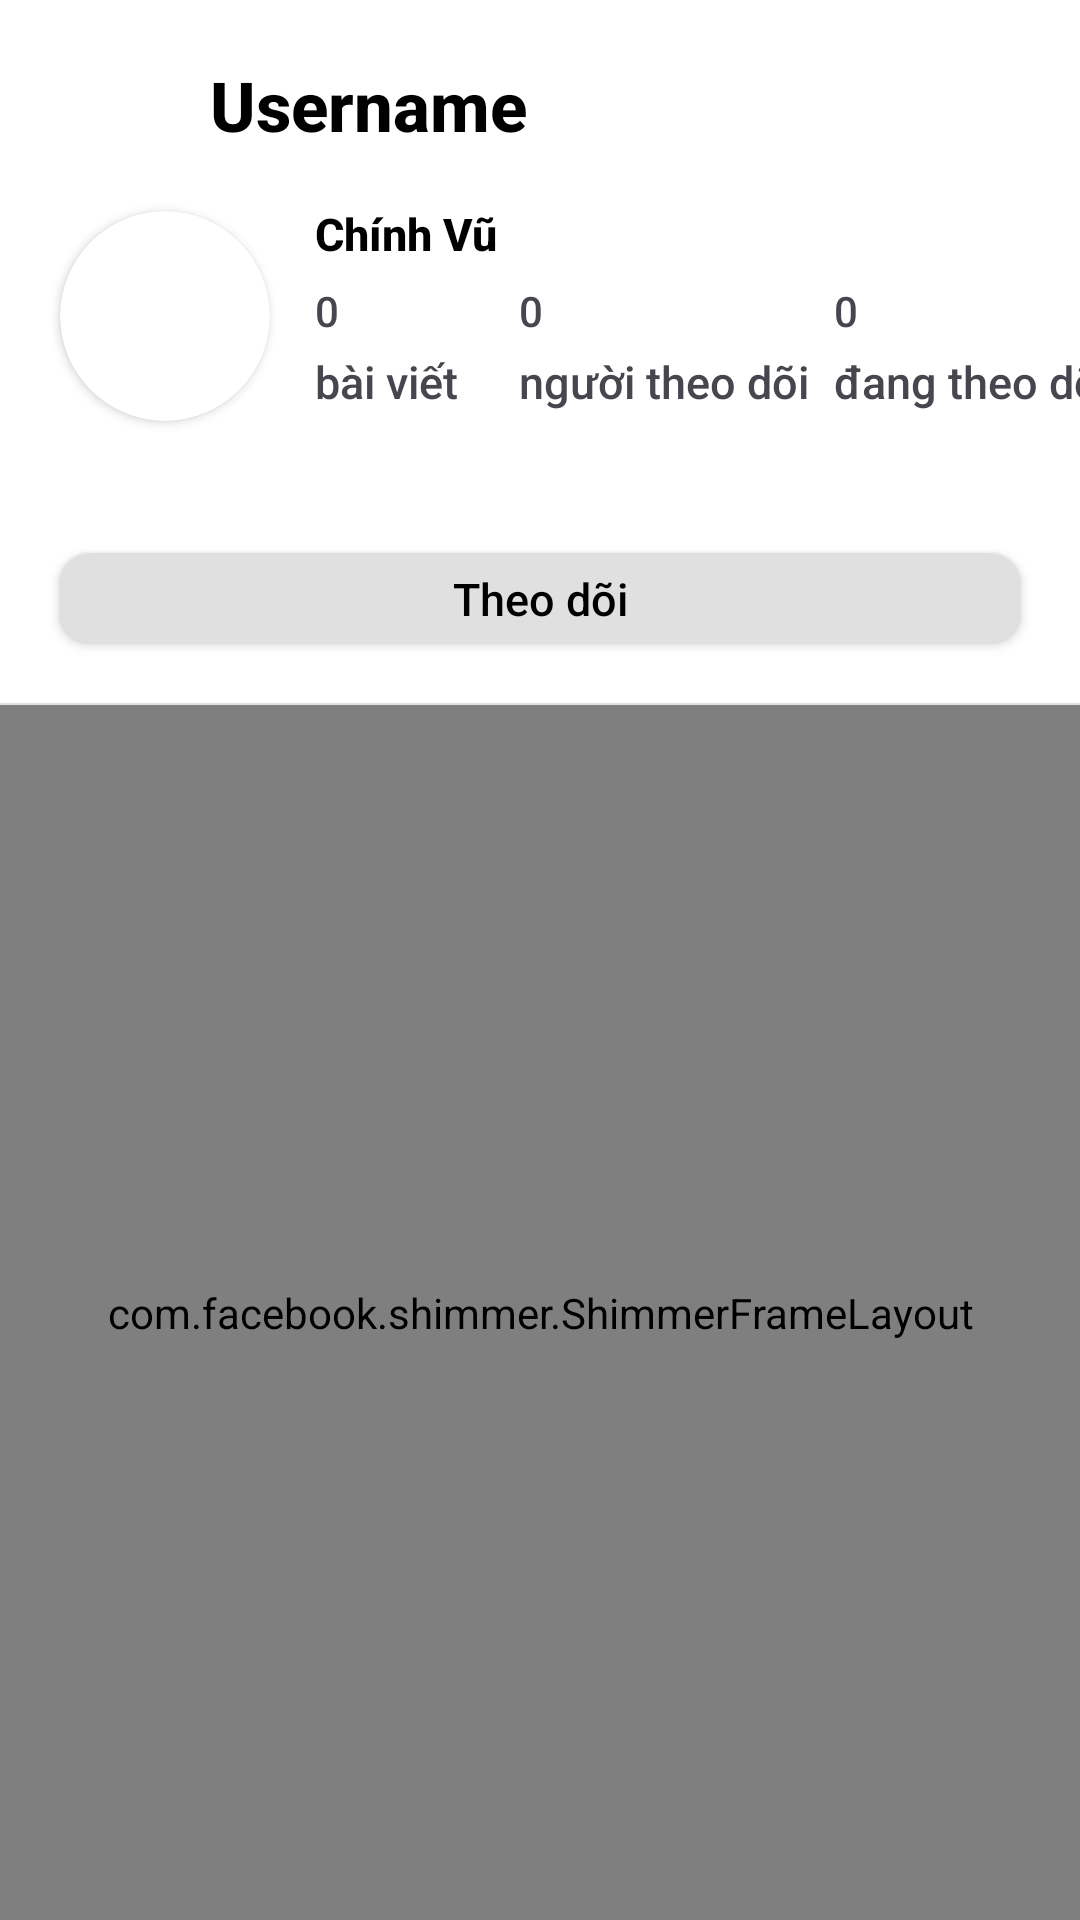

Here is an Android app screen rendered from its layout file. Give the layout XML and the strings, colors and styles it references.
<!-- AndroidManifest.xml: application theme Theme.EasyMedia -->
<!-- res/layout/fragment_profile.xml -->
<?xml version="1.0" encoding="utf-8"?>
<androidx.constraintlayout.widget.ConstraintLayout xmlns:android="http://schemas.android.com/apk/res/android"
    xmlns:app="http://schemas.android.com/apk/res-auto"
    xmlns:tools="http://schemas.android.com/tools"
    android:id="@+id/main"
    android:layout_width="match_parent"
    android:layout_height="match_parent"
    android:background="@color/white"
    android:clickable="true"
    android:fitsSystemWindows="true"
    android:focusable="true">

    <androidx.recyclerview.widget.RecyclerView
        android:id="@+id/rv_my_post"
        android:layout_width="match_parent"
        android:layout_height="0dp"
        app:layout_constraintBottom_toBottomOf="parent"
        app:layout_constraintLeft_toLeftOf="parent"
        app:layout_constraintRight_toRightOf="parent"
        app:layout_constraintTop_toBottomOf="@id/view1" />

    <com.facebook.shimmer.ShimmerFrameLayout
        android:id="@+id/shimmerUsername"
        android:layout_width="match_parent"
        android:layout_height="0dp"
        app:layout_constraintBottom_toBottomOf="parent"
        app:layout_constraintLeft_toLeftOf="parent"
        app:layout_constraintRight_toRightOf="parent"
        app:layout_constraintTop_toBottomOf="@id/view1"
        app:shimmer_auto_start="false">

        <View
            android:layout_width="match_parent"
            android:layout_height="match_parent"
            android:background="@drawable/bg_placeholder_rounded"
            android:clipToOutline="true" />
    </com.facebook.shimmer.ShimmerFrameLayout>

    <androidx.appcompat.widget.AppCompatButton
        android:id="@+id/btn_follow"
        android:layout_width="0dp"
        android:layout_height="30dp"
        android:layout_marginLeft="20dp"
        android:layout_marginTop="15dp"
        android:layout_marginRight="20dp"
        android:background="@drawable/bg_button_myprofile"
        android:ellipsize="end"
        android:maxLines="1"
        android:padding="5dp"
        android:text="Theo dõi"
        android:textAllCaps="false"
        android:textColor="@color/black"
        android:textSize="15sp"
        app:layout_constraintLeft_toLeftOf="parent"
        app:layout_constraintRight_toRightOf="parent"
        app:layout_constraintTop_toBottomOf="@id/tv_introduce" />


    
    
    
    
    
    
    
    
    
    
    
    
    
    
    
    
    

    <TextView
        android:id="@+id/tv_introduce"
        android:layout_width="wrap_content"
        android:layout_height="wrap_content"
        android:layout_marginTop="10dp"
        android:fontFamily="sans-serif-medium"
        app:layout_constraintStart_toStartOf="@id/cardView"
        app:layout_constraintTop_toBottomOf="@+id/cardView" />


    <TextView
        android:id="@+id/textView9"
        android:layout_width="wrap_content"
        android:layout_height="wrap_content"
        android:fontFamily="sans-serif-medium"
        android:text="bài viết"
        android:textSize="15sp"
        app:layout_constraintStart_toStartOf="@+id/tv_total_post"
        app:layout_constraintTop_toBottomOf="@+id/tv_total_post" />

    <TextView
        android:id="@+id/tv_name"
        android:layout_width="wrap_content"
        android:layout_height="wrap_content"
        android:layout_marginBottom="6dp"
        android:fontFamily="sans-serif-medium"
        android:text="Chính Vũ"
        android:textColor="@color/black"
        android:textSize="15dp"
        android:textStyle="bold"
        app:layout_constraintBottom_toTopOf="@+id/tv_total_post"
        app:layout_constraintStart_toStartOf="@+id/tv_total_post" />

    <TextView
        android:id="@+id/tv_total_post"
        android:layout_width="60dp"
        android:layout_height="23dp"
        android:layout_marginStart="15dp"
        android:fontFamily="sans-serif-medium"
        android:text="0"
        app:layout_constraintBottom_toBottomOf="@+id/cardView"
        app:layout_constraintStart_toEndOf="@+id/cardView"
        app:layout_constraintTop_toTopOf="@+id/cardView" />


    <TextView
        android:id="@+id/tv_total_followers"
        android:layout_width="60dp"
        android:layout_height="23dp"
        android:layout_marginStart="8dp"
        android:fontFamily="sans-serif-medium"
        android:text="0"
        app:layout_constraintBottom_toBottomOf="@+id/tv_total_post"
        app:layout_constraintStart_toEndOf="@+id/tv_total_post"
        app:layout_constraintTop_toTopOf="@+id/tv_total_post" />


    <TextView
        android:id="@+id/textView10"
        android:layout_width="wrap_content"
        android:layout_height="wrap_content"
        android:fontFamily="sans-serif-medium"
        android:text="người theo dõi"
        android:textSize="15sp"
        app:layout_constraintStart_toStartOf="@+id/tv_total_followers"
        app:layout_constraintTop_toBottomOf="@+id/tv_total_followers" />


    <TextView
        android:id="@+id/tv_total_following"
        android:layout_width="60dp"
        android:layout_height="23dp"
        android:layout_marginStart="45dp"
        android:fontFamily="sans-serif-medium"
        android:text="0"
        app:layout_constraintBottom_toBottomOf="@+id/tv_total_followers"
        app:layout_constraintStart_toEndOf="@+id/tv_total_followers"
        app:layout_constraintTop_toTopOf="@+id/tv_total_followers" />


    <TextView
        android:id="@+id/textView11"
        android:layout_width="wrap_content"
        android:layout_height="wrap_content"
        android:fontFamily="sans-serif-medium"
        android:text="đang theo dõi"
        android:textSize="15sp"
        app:layout_constraintStart_toStartOf="@+id/tv_total_following"
        app:layout_constraintTop_toBottomOf="@+id/tv_total_following" />


    <TextView
        android:id="@+id/tv_username"
        android:layout_width="wrap_content"
        android:layout_height="wrap_content"
        android:layout_marginLeft="10dp"
        android:fontFamily="sans-serif-medium"
        android:text="Username"
        android:textColor="@color/black"
        android:textSize="23sp"
        android:textStyle="bold"
        app:layout_constraintBottom_toBottomOf="@id/btnClose"
        app:layout_constraintLeft_toRightOf="@id/btnClose"
        app:layout_constraintTop_toTopOf="@id/btnClose" />

    <androidx.appcompat.widget.AppCompatImageView
        android:id="@+id/btnClose"
        android:layout_width="50dp"
        android:layout_height="30dp"
        android:layout_marginLeft="10dp"
        android:layout_marginTop="20dp"
        android:src="@drawable/ic_backarrow"
        app:layout_constraintLeft_toLeftOf="parent"
        app:layout_constraintTop_toTopOf="parent" />

    <androidx.cardview.widget.CardView
        android:id="@+id/cardView"
        android:layout_width="70dp"
        android:layout_height="70dp"
        android:layout_marginLeft="20dp"
        android:layout_marginTop="20dp"
        app:cardCornerRadius="35dp"
        app:layout_constraintStart_toStartOf="parent"
        app:layout_constraintTop_toBottomOf="@id/tv_username">

        <ImageView
            android:id="@+id/iv_avatar"
            android:layout_width="match_parent"
            android:layout_height="match_parent"
            android:scaleType="centerCrop"
            app:layout_constraintStart_toStartOf="parent"
            app:layout_constraintTop_toTopOf="parent"
            tools:srcCompat="@tools:sample/avatars" />
    </androidx.cardview.widget.CardView>


    <View
        android:id="@+id/view1"
        android:layout_width="match_parent"
        android:layout_height="1.5px"
        android:layout_marginTop="20dp"
        android:background="#e0e0e0"
        app:layout_constraintEnd_toEndOf="parent"
        app:layout_constraintStart_toStartOf="parent"
        app:layout_constraintTop_toBottomOf="@id/btn_follow" />


</androidx.constraintlayout.widget.ConstraintLayout>
<!-- resources referenced by this layout -->
<resources>
  <color name="black">#FF000000</color>
  <color name="white">#FFFFFFFF</color>
  <!-- drawable bg_button_myprofile (drawable) -->
  <?xml version="1.0" encoding="utf-8"?>
  <shape xmlns:android="http://schemas.android.com/apk/res/android"
      android:shape="rectangle">
      <corners android:radius="10dp" />
      <gradient
          android:angle="0"
          android:endColor="#e0e0e0"
          android:startColor="#e0e0e0" />
  </shape>
  <style name="Theme.EasyMedia" parent="Base.Theme.EasyMedia" />
  <style name="Base.Theme.EasyMedia" parent="Theme.Material3.DayNight.NoActionBar">
          <item name="colorPrimary">@color/colorPrimary</item>
          <item name="android:windowLightStatusBar">true</item>
          <item name="android:statusBarColor">@color/colorPrimary</item>
      </style>
  <color name="colorPrimary">#FFFFFFFF</color>
</resources>
